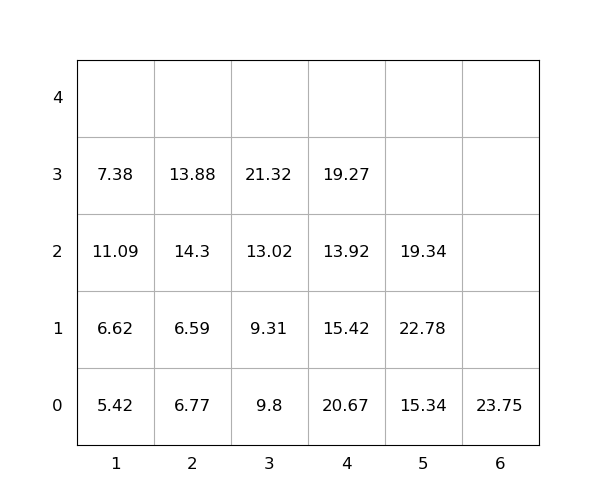

The data file committed next to this chart (first rows):
idx, loc_x, loc_y, loc_z, weight, group, score, seq, reloc, size(ft)
1, 3, 0, 0, 9.8, 0, 9.8, 1, 1.0, 20
2, 3, 0, 1, 9.31, 0, 9.31, 2, 1.0, 20
3, 3, 0, 2, 13.02, 0, 13.02, 3, 1.0, 20
4, 4, 0, 0, 20.67, 0, 20.67, 4, 1.0, 20
5, 3, 0, 3, 21.32, 0, 21.32, 5, 1.0, 20
6, 2, 0, 0, 6.77, 0, 6.77, 6, 1.0, 20
7, 4, 0, 1, 15.42, 0, 15.42, 7, 1.0, 20
8, 2, 0, 1, 6.59, 0, 6.59, 8, 1.0, 20
9, 4, 0, 2, 13.92, 0, 13.92, 9, 1.0, 20
10, 4, 0, 3, 19.27, 0, 19.27, 10, 1.0, 20
11, 2, 0, 2, 14.3, 0, 14.3, 11, 1.0, 20
12, 5, 0, 0, 15.34, 0, 15.34, 12, 0, 20
13, 6, 0, 0, 23.75, 0, 23.75, 13, 0, 20
14, 1, 0, 0, 5.42, 0, 5.42, 14, 1.0, 20
15, 1, 0, 1, 6.62, 0, 6.62, 15, 1.0, 20
16, 1, 0, 2, 11.09, 0, 11.09, 16, 1.0, 20
17, 1, 0, 3, 7.38, 0, 7.38, 17, 1.0, 20
18, 2, 0, 3, 13.88, 0, 13.88, 18, 1.0, 20
19, 5, 0, 1, 22.78, 0, 22.78, 19, 1.0, 20
20, 5, 0, 2, 19.34, 0, 19.34, 20, 1.0, 20
